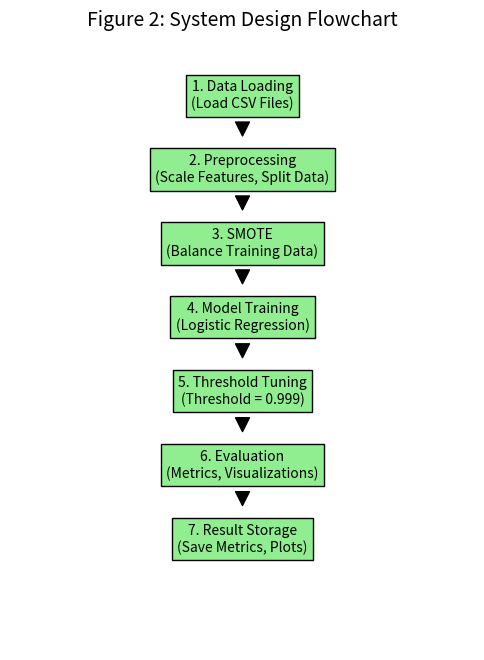

Write Python code to recreate this figure. (Note: this script raises an exception after producing the figure.)
import matplotlib.pyplot as plt
from matplotlib.patches import FancyArrowPatch

# Create a figure
fig, ax = plt.subplots(figsize=(6, 8))

# Flowchart steps
steps = [
    "1. Data Loading\n(Load CSV Files)",
    "2. Preprocessing\n(Scale Features, Split Data)",
    "3. SMOTE\n(Balance Training Data)",
    "4. Model Training\n(Logistic Regression)",
    "5. Threshold Tuning\n(Threshold = 0.999)",
    "6. Evaluation\n(Metrics, Visualizations)",
    "7. Result Storage\n(Save Metrics, Plots)"
]

# Plot each step as a box
for i, step in enumerate(steps):
    y_position = 0.9 - (i * 0.12)
    ax.text(0.5, y_position, step, fontsize=10, ha='center', va='center',
            bbox=dict(facecolor='lightgreen', edgecolor='black'))

# Add arrows between steps
for i in range(len(steps) - 1):
    y_start = 0.9 - (i * 0.12) - 0.05
    y_end = 0.9 - ((i + 1) * 0.12) + 0.05
    ax.add_patch(FancyArrowPatch((0.5, y_start), (0.5, y_end), mutation_scale=20, color='black'))

# Title
plt.title('Figure 2: System Design Flowchart', fontsize=14)

# Hide axes
ax.axis('off')

# Save the figure
plt.savefig('C:/Users/<user>/Desktop/Final Project/system_design_flowchart.png', bbox_inches='tight')
plt.show()